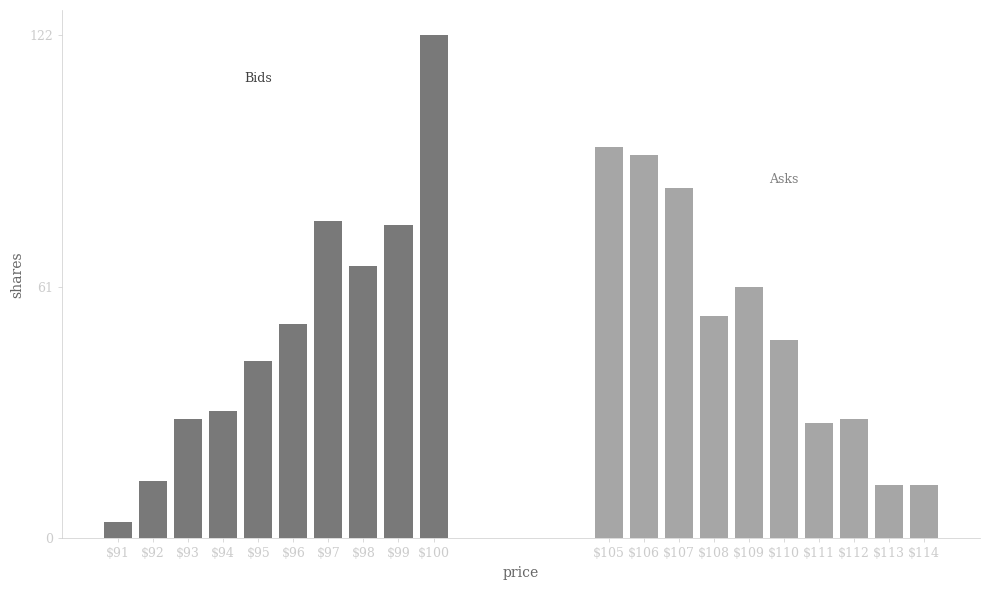
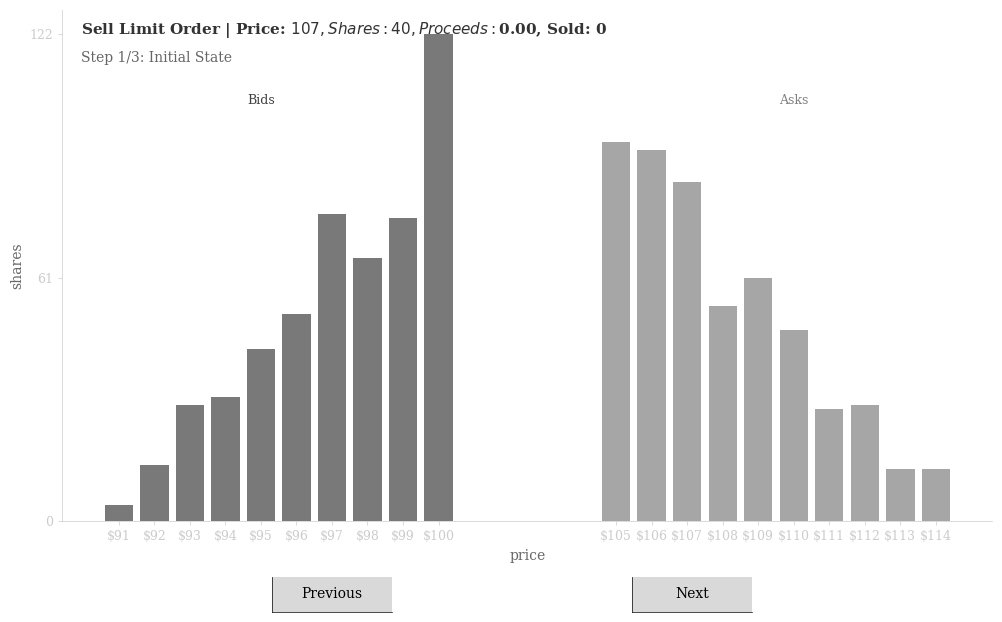
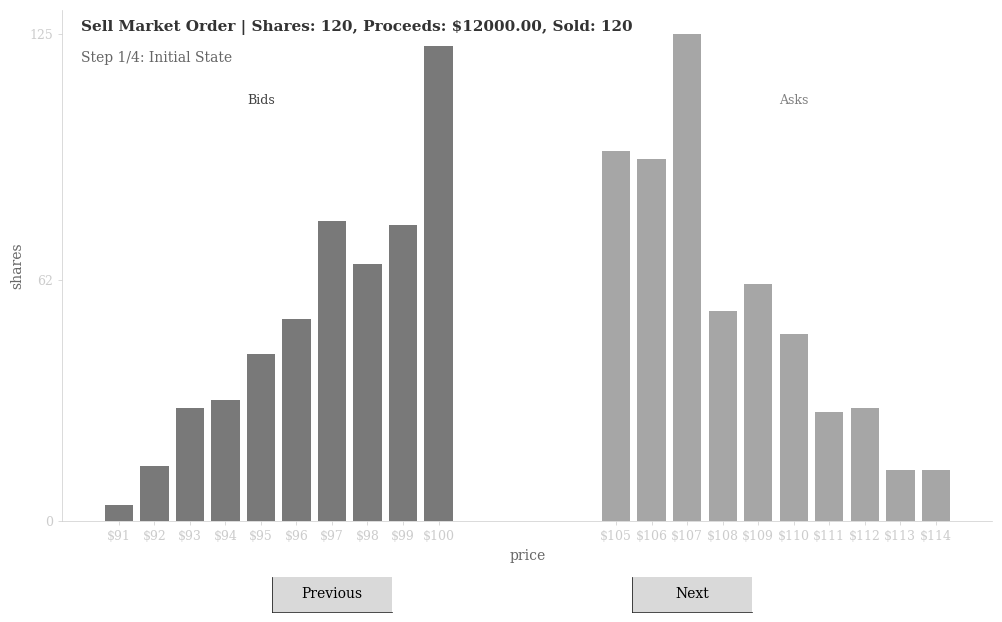
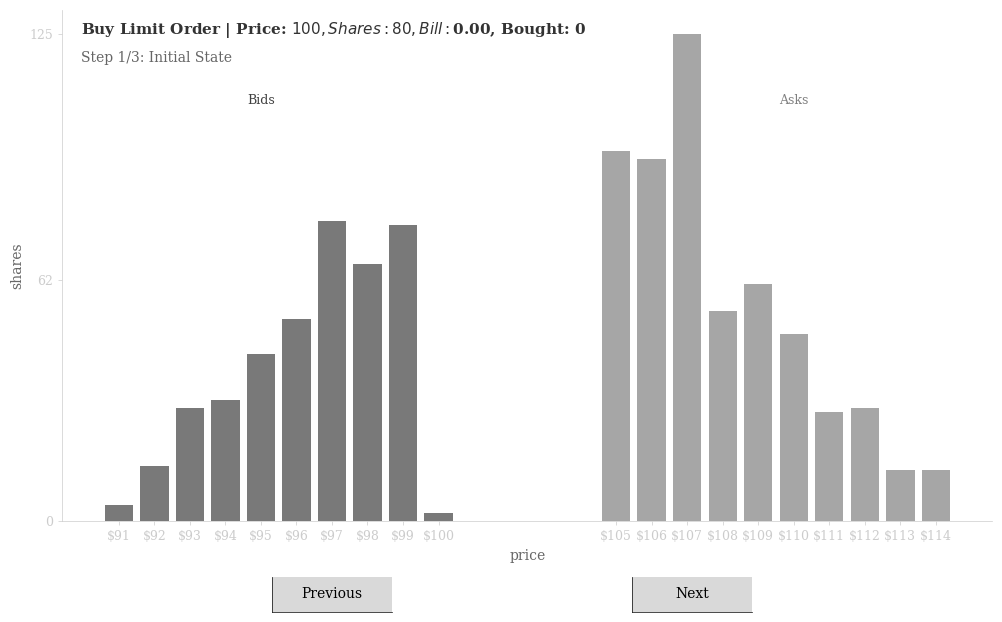
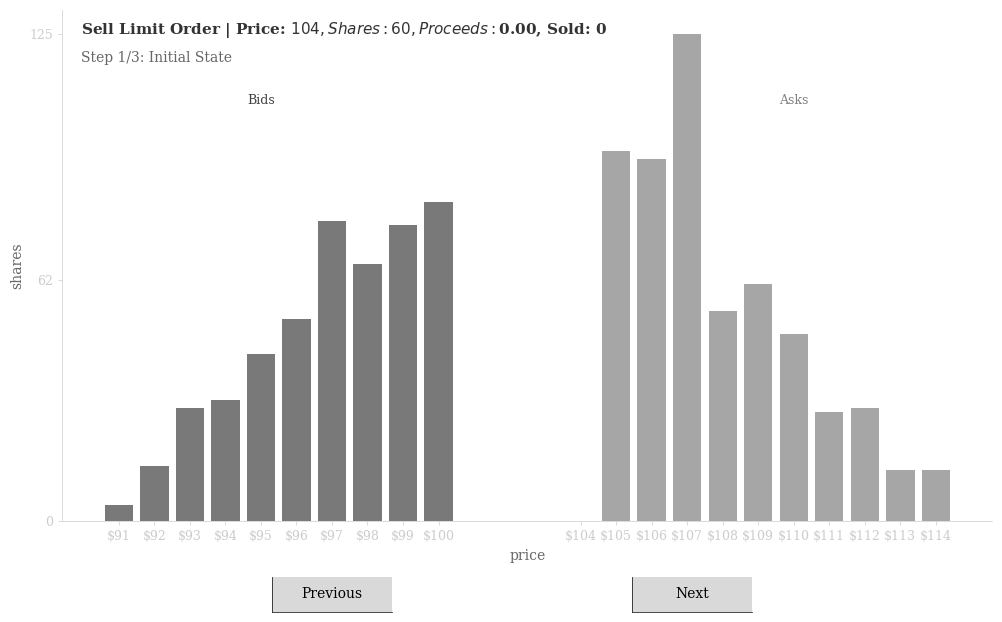
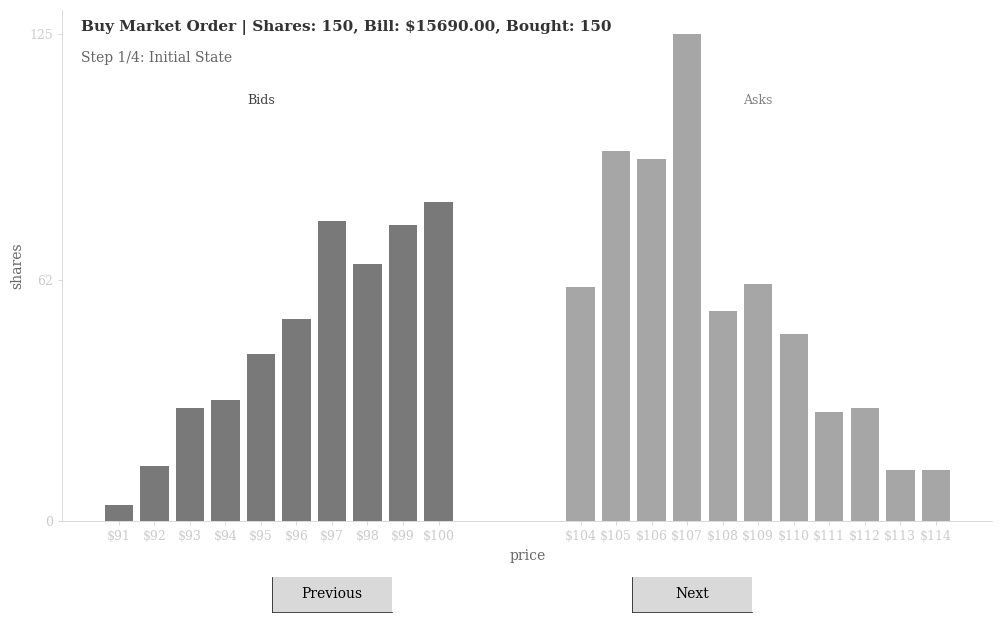

The matplotlib source for these figures, in order:
from __future__ import annotations
from dataclasses import dataclass, replace
from typing import Sequence, Tuple, Optional, List

@dataclass(frozen=True)
class DollarsAndShares:
    dollars: float
    shares: int

PriceSizePairs = Sequence[DollarsAndShares]

@dataclass(frozen=True)
class OrderBook:
    descending_bids: PriceSizePairs
    ascending_asks: PriceSizePairs

    def bid_price(self) -> float:
        return self.descending_bids[0].dollars

    def ask_price(self) -> float:
        return self.ascending_asks[0].dollars

    def mid_price(self) -> float:
        return (self.bid_price() + self.ask_price()) / 2

    def bid_ask_spread(self) -> float:
        return self.ask_price() - self.bid_price()

    def market_depth(self) -> float:
        return self.ascending_asks[-1].dollars - self.descending_bids[-1].dollars

    @staticmethod
    def eat_book(ps_pairs: PriceSizePairs, shares: int) -> Tuple[DollarsAndShares, PriceSizePairs]:
        """
        Simulate consuming shares from the book side (bids or asks) until the order is filled or liquidity runs out.
        Returns the total dollars spent/earned and the updated book.
        """
        rem_shares = shares
        total_dollars = 0.0

        for i, level in enumerate(ps_pairs):
            take = min(rem_shares, level.shares)
            total_dollars += take * level.dollars
            rem_shares -= take

            if rem_shares == 0:
                # Return remaining shares at this level + untouched levels
                new_level = []
                if level.shares > take:
                    new_level = [DollarsAndShares(level.dollars, level.shares - take)]
                return DollarsAndShares(total_dollars, shares), new_level + list(ps_pairs[i+1:])

        # Partial fill: used up all liquidity
        return DollarsAndShares(total_dollars, shares - rem_shares), []

    def _insert_order(self, book: List[DollarsAndShares], price: float, shares: int, ascending: bool) -> List[DollarsAndShares]:
        """Helper to insert remaining shares into bid or ask book at correct sorted position."""
        for i, level in enumerate(book):
            if (ascending and level.dollars >= price) or (not ascending and level.dollars <= price):
                if level.dollars == price:
                    book[i] = DollarsAndShares(price, level.shares + shares)
                else:
                    book.insert(i, DollarsAndShares(price, shares))
                return book
        book.append(DollarsAndShares(price, shares))
        return book

    def sell_limit_order(self, price: float, shares: int) -> Tuple[DollarsAndShares, OrderBook]:
        index = next((i for i, d_s in enumerate(self.descending_bids) if d_s.dollars < price), None)
        eligible = self.descending_bids if index is None else self.descending_bids[:index]
        remainder = [] if index is None else self.descending_bids[index:]

        filled, rem_bids = self.eat_book(eligible, shares)
        new_bids = list(rem_bids) + list(remainder)
        unfilled = shares - filled.shares

        if unfilled > 0:
            new_asks = self._insert_order(list(self.ascending_asks), price, unfilled, ascending=True)
            return filled, OrderBook(descending_bids=new_bids, ascending_asks=new_asks)
        return filled, replace(self, descending_bids=new_bids)

    def sell_market_order(self, shares: int) -> Tuple[DollarsAndShares, OrderBook]:
        filled, rem_bids = self.eat_book(self.descending_bids, shares)
        return filled, replace(self, descending_bids=rem_bids)

    def buy_limit_order(self, price: float, shares: int) -> Tuple[DollarsAndShares, OrderBook]:
        index = next((i for i, d_s in enumerate(self.ascending_asks) if d_s.dollars > price), None)
        eligible = self.ascending_asks if index is None else self.ascending_asks[:index]
        remainder = [] if index is None else self.ascending_asks[index:]

        filled, rem_asks = self.eat_book(eligible, shares)
        new_asks = list(rem_asks) + list(remainder)
        unfilled = shares - filled.shares

        if unfilled > 0:
            new_bids = self._insert_order(list(self.descending_bids), price, unfilled, ascending=False)
            return filled, OrderBook(descending_bids=new_bids, ascending_asks=new_asks)
        return filled, replace(self, ascending_asks=new_asks)

    def buy_market_order(self, shares: int) -> Tuple[DollarsAndShares, OrderBook]:
        filled, rem_asks = self.eat_book(self.ascending_asks, shares)
        return filled, replace(self, ascending_asks=rem_asks)

    def pretty_print_order_book(self) -> None:
        from pprint import pprint
        print("\nBids")
        pprint(self.descending_bids)
        print("\nAsks")
        pprint(self.ascending_asks)

    def display_order_book(self) -> None:
        import matplotlib.pyplot as plt
        import matplotlib.patches as patches
        
        # Tufte-style configuration
        plt.rcParams.update({
            'font.family': 'serif',
            'font.size': 10,
            'axes.linewidth': 0.5,
            'axes.spines.left': True,
            'axes.spines.bottom': True,
            'axes.spines.top': False,
            'axes.spines.right': False,
            'xtick.bottom': True,
            'xtick.top': False,
            'ytick.left': True,
            'ytick.right': False,
            'axes.grid': False
        })
        
        fig, ax = plt.subplots(figsize=(10, 6))
        
        # Remove top and right spines (Tufte principle)
        ax.spines['top'].set_visible(False)
        ax.spines['right'].set_visible(False)
        
        # Lighten remaining spines
        ax.spines['left'].set_color('#CCCCCC')
        ax.spines['bottom'].set_color('#CCCCCC')
        
        bid_prices = [d_s.dollars for d_s in self.descending_bids]
        bid_shares = [d_s.shares for d_s in self.descending_bids]
        ask_prices = [d_s.dollars for d_s in self.ascending_asks]
        ask_shares = [d_s.shares for d_s in self.ascending_asks]
        
        # Use minimal, meaningful colors - dark gray instead of bright colors
        if self.descending_bids:
            bars_bid = ax.bar(bid_prices, bid_shares, color='#404040', alpha=0.7, 
                             width=0.8, edgecolor='none')
        
        if self.ascending_asks:
            bars_ask = ax.bar(ask_prices, ask_shares, color='#808080', alpha=0.7, 
                             width=0.8, edgecolor='none')
        
        # Direct labeling instead of legend (Tufte principle)
        if bid_prices and ask_prices:
            # Add subtle text labels
            mid_bid_idx = len(bid_prices) // 2
            mid_ask_idx = len(ask_prices) // 2
            
            if bid_shares:
                ax.text(bid_prices[mid_bid_idx], max(bid_shares) * 0.9, 'Bids', 
                       ha='center', va='bottom', fontsize=9, color='#404040')
            
            if ask_shares:
                ax.text(ask_prices[mid_ask_idx], max(ask_shares) * 0.9, 'Asks', 
                       ha='center', va='bottom', fontsize=9, color='#808080')
        
        # Minimal tick marks
        all_prices = sorted(bid_prices + ask_prices)
        ax.set_xticks(all_prices)
        ax.set_xticklabels([f'${x:.0f}' for x in all_prices], fontsize=9)
        
        # Reduce number of y-ticks for cleaner look
        max_shares = max((bid_shares + ask_shares) if (bid_shares or ask_shares) else [0])
        if max_shares > 0:
            y_ticks = [0, max_shares // 2, max_shares]
            ax.set_yticks(y_ticks)
            ax.set_yticklabels([f'{int(y)}' for y in y_ticks], fontsize=9)
        
        # Minimal axis labels with no unnecessary capitalization
        ax.set_xlabel('price', fontsize=10, color='#666666')
        ax.set_ylabel('shares', fontsize=10, color='#666666')
        
        # No title - let the data speak for itself (Tufte principle)
        
        # Light tick marks
        ax.tick_params(colors='#CCCCCC', length=3, width=0.5)
        
        # Tight layout to maximize data-ink ratio
        plt.tight_layout()
        plt.show()

    def animate_order_operation(self, operation_name: str, operation_details: str, 
                               before_book: 'OrderBook', after_book: 'OrderBook',
                               order_price: Optional[float] = None, order_shares: Optional[int] = None,
                               is_buy: bool = False, is_market: bool = False) -> None:
        """
        Create an interactive animation showing the order book operation step by step.
        """
        import matplotlib.pyplot as plt
        from matplotlib.widgets import Button
        import matplotlib.patches as patches
        
        # Tufte-style configuration
        plt.rcParams.update({
            'font.family': 'serif',
            'font.size': 10,
            'axes.linewidth': 0.5,
            'axes.spines.left': True,
            'axes.spines.bottom': True,
            'axes.spines.top': False,
            'axes.spines.right': False,
            'xtick.bottom': True,
            'xtick.top': False,
            'ytick.left': True,
            'ytick.right': False,
            'axes.grid': False
        })
        
        # Create figure with space for buttons
        fig, ax = plt.subplots(figsize=(12, 7))
        plt.subplots_adjust(bottom=0.15)
        
        # Animation state
        current_frame = [0]  # Use list to allow modification in nested functions
        
        # Define frames based on operation type
        if is_market:
            frames = [
                f"Initial State",
                f"Incoming {operation_name}",
                f"Order Execution",
                f"Final State"
            ]
        else:
            frames = [
                f"Initial State", 
                f"Incoming {operation_name}",
                f"Final State"
            ]
        
        def setup_tufte_style(ax):
            """Apply Tufte styling to the axis"""
            ax.spines['top'].set_visible(False)
            ax.spines['right'].set_visible(False)
            ax.spines['left'].set_color('#CCCCCC')
            ax.spines['bottom'].set_color('#CCCCCC')
            ax.tick_params(colors='#CCCCCC', length=3, width=0.5)
        
        def draw_order_book(ax, book, frame_idx, operation_name, operation_details):
            """Draw the order book for a specific frame"""
            ax.clear()
            setup_tufte_style(ax)
            
            bid_prices = [d_s.dollars for d_s in book.descending_bids]
            bid_shares = [d_s.shares for d_s in book.descending_bids]
            ask_prices = [d_s.dollars for d_s in book.ascending_asks]
            ask_shares = [d_s.shares for d_s in book.ascending_asks]
            
            # Get all prices for consistent x-axis
            all_before_prices = ([d_s.dollars for d_s in before_book.descending_bids] + 
                               [d_s.dollars for d_s in before_book.ascending_asks])
            all_after_prices = ([d_s.dollars for d_s in after_book.descending_bids] + 
                              [d_s.dollars for d_s in after_book.ascending_asks])
            all_prices = sorted(set(all_before_prices + all_after_prices))
            
            # Draw existing order book
            if bid_prices:
                ax.bar(bid_prices, bid_shares, color='#404040', alpha=0.7, 
                      width=0.8, edgecolor='none', label='Bids')
            
            if ask_prices:
                ax.bar(ask_prices, ask_shares, color='#808080', alpha=0.7, 
                      width=0.8, edgecolor='none', label='Asks')
            
            # Frame-specific overlays
            if frame_idx == 1 and order_price is not None and order_shares is not None:
                # Show incoming order
                if is_market:
                    # Market order: show consumption overlay
                    if is_buy:
                        # Highlight asks that will be consumed
                        consumed_prices = []
                        remaining_shares = order_shares
                        for ask in book.ascending_asks:
                            if remaining_shares <= 0:
                                break
                            consumed_prices.append(ask.dollars)
                            remaining_shares -= ask.shares
                        
                        if consumed_prices:
                            ax.bar(consumed_prices, [book.ascending_asks[i].shares for i, p in enumerate([a.dollars for a in book.ascending_asks]) if p in consumed_prices], 
                                  color='#CC4444', alpha=0.4, width=0.8, edgecolor='#CC4444', linewidth=1)
                    else:
                        # Highlight bids that will be consumed
                        consumed_prices = []
                        remaining_shares = order_shares
                        for bid in book.descending_bids:
                            if remaining_shares <= 0:
                                break
                            consumed_prices.append(bid.dollars)
                            remaining_shares -= bid.shares
                        
                        if consumed_prices:
                            ax.bar(consumed_prices, [book.descending_bids[i].shares for i, p in enumerate([b.dollars for b in book.descending_bids]) if p in consumed_prices], 
                                  color='#CC4444', alpha=0.4, width=0.8, edgecolor='#CC4444', linewidth=1)
                else:
                    # Limit order: show new liquidity with diagonal pattern
                    if is_buy:
                        color = '#4444CC'  # Subtle blue for new bids
                    else:
                        color = '#CC6666'  # Light red for new asks
                    
                    # Check if price level already exists
                    existing_shares = 0
                    if is_buy and order_price in bid_prices:
                        idx = bid_prices.index(order_price)
                        existing_shares = bid_shares[idx]
                    elif not is_buy and order_price in ask_prices:
                        idx = ask_prices.index(order_price)
                        existing_shares = ask_shares[idx]
                    
                    # Draw new liquidity with subtle diagonal hatching (Tufte-style)
                    bar = ax.bar([order_price], [order_shares], bottom=[existing_shares], 
                                color=color, alpha=0.3, width=0.8, edgecolor=color, 
                                linewidth=0.5, hatch='///')
            
            elif frame_idx == 2 and is_market:
                # Show consumption in progress
                if is_buy:
                    # Show partially consumed asks
                    consumed_shares = 0
                    remaining_order = order_shares
                    for i, ask in enumerate(book.ascending_asks):
                        if remaining_order <= 0:
                            break
                        take = min(remaining_order, ask.shares)
                        consumed_shares += take
                        remaining_order -= take
                        
                        # Show consumed portion in red
                        ax.bar([ask.dollars], [take], color='#CC4444', alpha=0.6, 
                              width=0.8, edgecolor='none')
                        
                        # Show remaining portion in normal color
                        if ask.shares > take:
                            ax.bar([ask.dollars], [ask.shares - take], bottom=[take],
                                  color='#808080', alpha=0.7, width=0.8, edgecolor='none')
                else:
                    # Show partially consumed bids
                    consumed_shares = 0
                    remaining_order = order_shares
                    for i, bid in enumerate(book.descending_bids):
                        if remaining_order <= 0:
                            break
                        take = min(remaining_order, bid.shares)
                        consumed_shares += take
                        remaining_order -= take
                        
                        # Show consumed portion in red
                        ax.bar([bid.dollars], [take], color='#CC4444', alpha=0.6, 
                              width=0.8, edgecolor='none')
                        
                        # Show remaining portion in normal color
                        if bid.shares > take:
                            ax.bar([bid.dollars], [bid.shares - take], bottom=[take],
                                  color='#404040', alpha=0.7, width=0.8, edgecolor='none')
            
            # Direct labeling (Tufte principle)
            if bid_prices and ask_prices:
                max_height = max((bid_shares + ask_shares) if (bid_shares or ask_shares) else [0])
                if max_height > 0:
                    mid_bid_idx = len(bid_prices) // 2
                    mid_ask_idx = len(ask_prices) // 2
                    
                    if bid_shares:
                        ax.text(bid_prices[mid_bid_idx], max_height * 0.85, 'Bids', 
                               ha='center', va='bottom', fontsize=9, color='#404040')
                    
                    if ask_shares:
                        ax.text(ask_prices[mid_ask_idx], max_height * 0.85, 'Asks', 
                               ha='center', va='bottom', fontsize=9, color='#808080')
            
            # Set consistent axis
            if all_prices:
                ax.set_xticks(all_prices)
                ax.set_xticklabels([f'${x:.0f}' for x in all_prices], fontsize=9)
            
            # Y-axis
            all_shares = (bid_shares + ask_shares) if (bid_shares or ask_shares) else [0]
            if order_shares and frame_idx == 1 and not is_market:
                all_shares.append(order_shares)
            
            max_shares = max(all_shares) if all_shares else 0
            if max_shares > 0:
                y_ticks = [0, max_shares // 2, max_shares]
                ax.set_yticks(y_ticks)
                ax.set_yticklabels([f'{int(y)}' for y in y_ticks], fontsize=9)
            
            # Labels
            ax.set_xlabel('price', fontsize=10, color='#666666')
            ax.set_ylabel('shares', fontsize=10, color='#666666')
            
            # Title with operation info and frame
            title = f"{operation_name} | {operation_details}"
            frame_info = f"Step {frame_idx + 1}/{len(frames)}: {frames[frame_idx]}"
            ax.text(0.02, 0.98, title, transform=ax.transAxes, fontsize=11, 
                   verticalalignment='top', color='#333333', weight='bold')
            ax.text(0.02, 0.92, frame_info, transform=ax.transAxes, fontsize=10, 
                   verticalalignment='top', color='#666666')
        
        def update_plot():
            """Update the plot for the current frame"""
            frame_idx = current_frame[0]
            if frame_idx == 0 or (frame_idx == len(frames) - 1):
                # Show initial or final state
                book_to_show = before_book if frame_idx == 0 else after_book
            else:
                # Show intermediate states with overlays
                book_to_show = before_book
            
            draw_order_book(ax, book_to_show, frame_idx, operation_name, operation_details)
            plt.draw()
        
        def next_frame(event):
            if current_frame[0] < len(frames) - 1:
                current_frame[0] += 1
                update_plot()
        
        def prev_frame(event):
            if current_frame[0] > 0:
                current_frame[0] -= 1
                update_plot()
        
        # Create navigation buttons
        ax_prev = plt.axes([0.3, 0.02, 0.1, 0.05])
        ax_next = plt.axes([0.6, 0.02, 0.1, 0.05])
        
        btn_prev = Button(ax_prev, 'Previous')
        btn_next = Button(ax_next, 'Next')
        
        btn_prev.on_clicked(prev_frame)
        btn_next.on_clicked(next_frame)
        
        # Initial plot
        update_plot()
        
        # Set window title
        fig.canvas.manager.set_window_title(f"Order Book Animation: {operation_name}")
        
        plt.show()

if __name__ == '__main__':

    from numpy.random import poisson

    bids: PriceSizePairs = [DollarsAndShares(
        dollars=x,
        shares=poisson(100. - (100 - x) * 10)
    ) for x in range(100, 90, -1)]
    asks: PriceSizePairs = [DollarsAndShares(
        dollars=x,
        shares=poisson(100. - (x - 105) * 10)
    ) for x in range(105, 115, 1)]

    ob0: OrderBook = OrderBook(descending_bids=bids, ascending_asks=asks)
    ob0.pretty_print_order_book()
    
    # Initial order book display (static)
    print("Initial Order Book")
    ob0.display_order_book()

    print("Sell Limit Order of (107, 40)")
    print()
    d_s1, ob1 = ob0.sell_limit_order(107, 40)
    proceeds1: float = d_s1.dollars
    shares_sold1: int = d_s1.shares
    print(f"Sales Proceeds = {proceeds1:.2f}, Shares Sold = {shares_sold1:d}")
    ob1.pretty_print_order_book()
    
    # Animated visualization of the sell limit order
    ob0.animate_order_operation(
        operation_name="Sell Limit Order",
        operation_details=f"Price: $107, Shares: 40, Proceeds: ${proceeds1:.2f}, Sold: {shares_sold1}",
        before_book=ob0,
        after_book=ob1,
        order_price=107,
        order_shares=40,
        is_buy=False,
        is_market=False
    )

    print("Sell Market Order of 120")
    print()
    d_s2, ob2 = ob1.sell_market_order(120)
    proceeds2: float = d_s2.dollars
    shares_sold2: int = d_s2.shares
    print(f"Sales Proceeds = {proceeds2:.2f}, Shares Sold = {shares_sold2:d}")
    ob2.pretty_print_order_book()
    
    # Animated visualization of the sell market order
    ob1.animate_order_operation(
        operation_name="Sell Market Order",
        operation_details=f"Shares: 120, Proceeds: ${proceeds2:.2f}, Sold: {shares_sold2}",
        before_book=ob1,
        after_book=ob2,
        order_price=None,
        order_shares=120,
        is_buy=False,
        is_market=True
    )

    print("Buy Limit Order of (100, 80)")
    print()
    d_s3, ob3 = ob2.buy_limit_order(100, 80)
    bill3: float = d_s3.dollars
    shares_bought3: int = d_s3.shares
    print(f"Purchase Bill = {bill3:.2f}, Shares Bought = {shares_bought3:d}")
    ob3.pretty_print_order_book()
    
    # Animated visualization of the buy limit order
    ob2.animate_order_operation(
        operation_name="Buy Limit Order",
        operation_details=f"Price: $100, Shares: 80, Bill: ${bill3:.2f}, Bought: {shares_bought3}",
        before_book=ob2,
        after_book=ob3,
        order_price=100,
        order_shares=80,
        is_buy=True,
        is_market=False
    )

    print("Sell Limit Order of (104, 60)")
    print()
    d_s4, ob4 = ob3.sell_limit_order(104, 60)
    proceeds4: float = d_s4.dollars
    shares_sold4: int = d_s4.shares
    print(f"Sales Proceeds = {proceeds4:.2f}, Shares Sold = {shares_sold4:d}")
    ob4.pretty_print_order_book()
    
    # Animated visualization of the second sell limit order
    ob3.animate_order_operation(
        operation_name="Sell Limit Order",
        operation_details=f"Price: $104, Shares: 60, Proceeds: ${proceeds4:.2f}, Sold: {shares_sold4}",
        before_book=ob3,
        after_book=ob4,
        order_price=104,
        order_shares=60,
        is_buy=False,
        is_market=False
    )

    print("Buy Market Order of 150")
    print()
    d_s5, ob5 = ob4.buy_market_order(150)
    bill5: float = d_s5.dollars
    shares_bought5: int = d_s5.shares
    print(f"Purchase Bill = {bill5:.2f}, Shares Bought = {shares_bought5:d}")
    ob5.pretty_print_order_book()
    
    # Animated visualization of the buy market order
    ob4.animate_order_operation(
        operation_name="Buy Market Order",
        operation_details=f"Shares: 150, Bill: ${bill5:.2f}, Bought: {shares_bought5}",
        before_book=ob4,
        after_book=ob5,
        order_price=None,
        order_shares=150,
        is_buy=True,
        is_market=True
    )